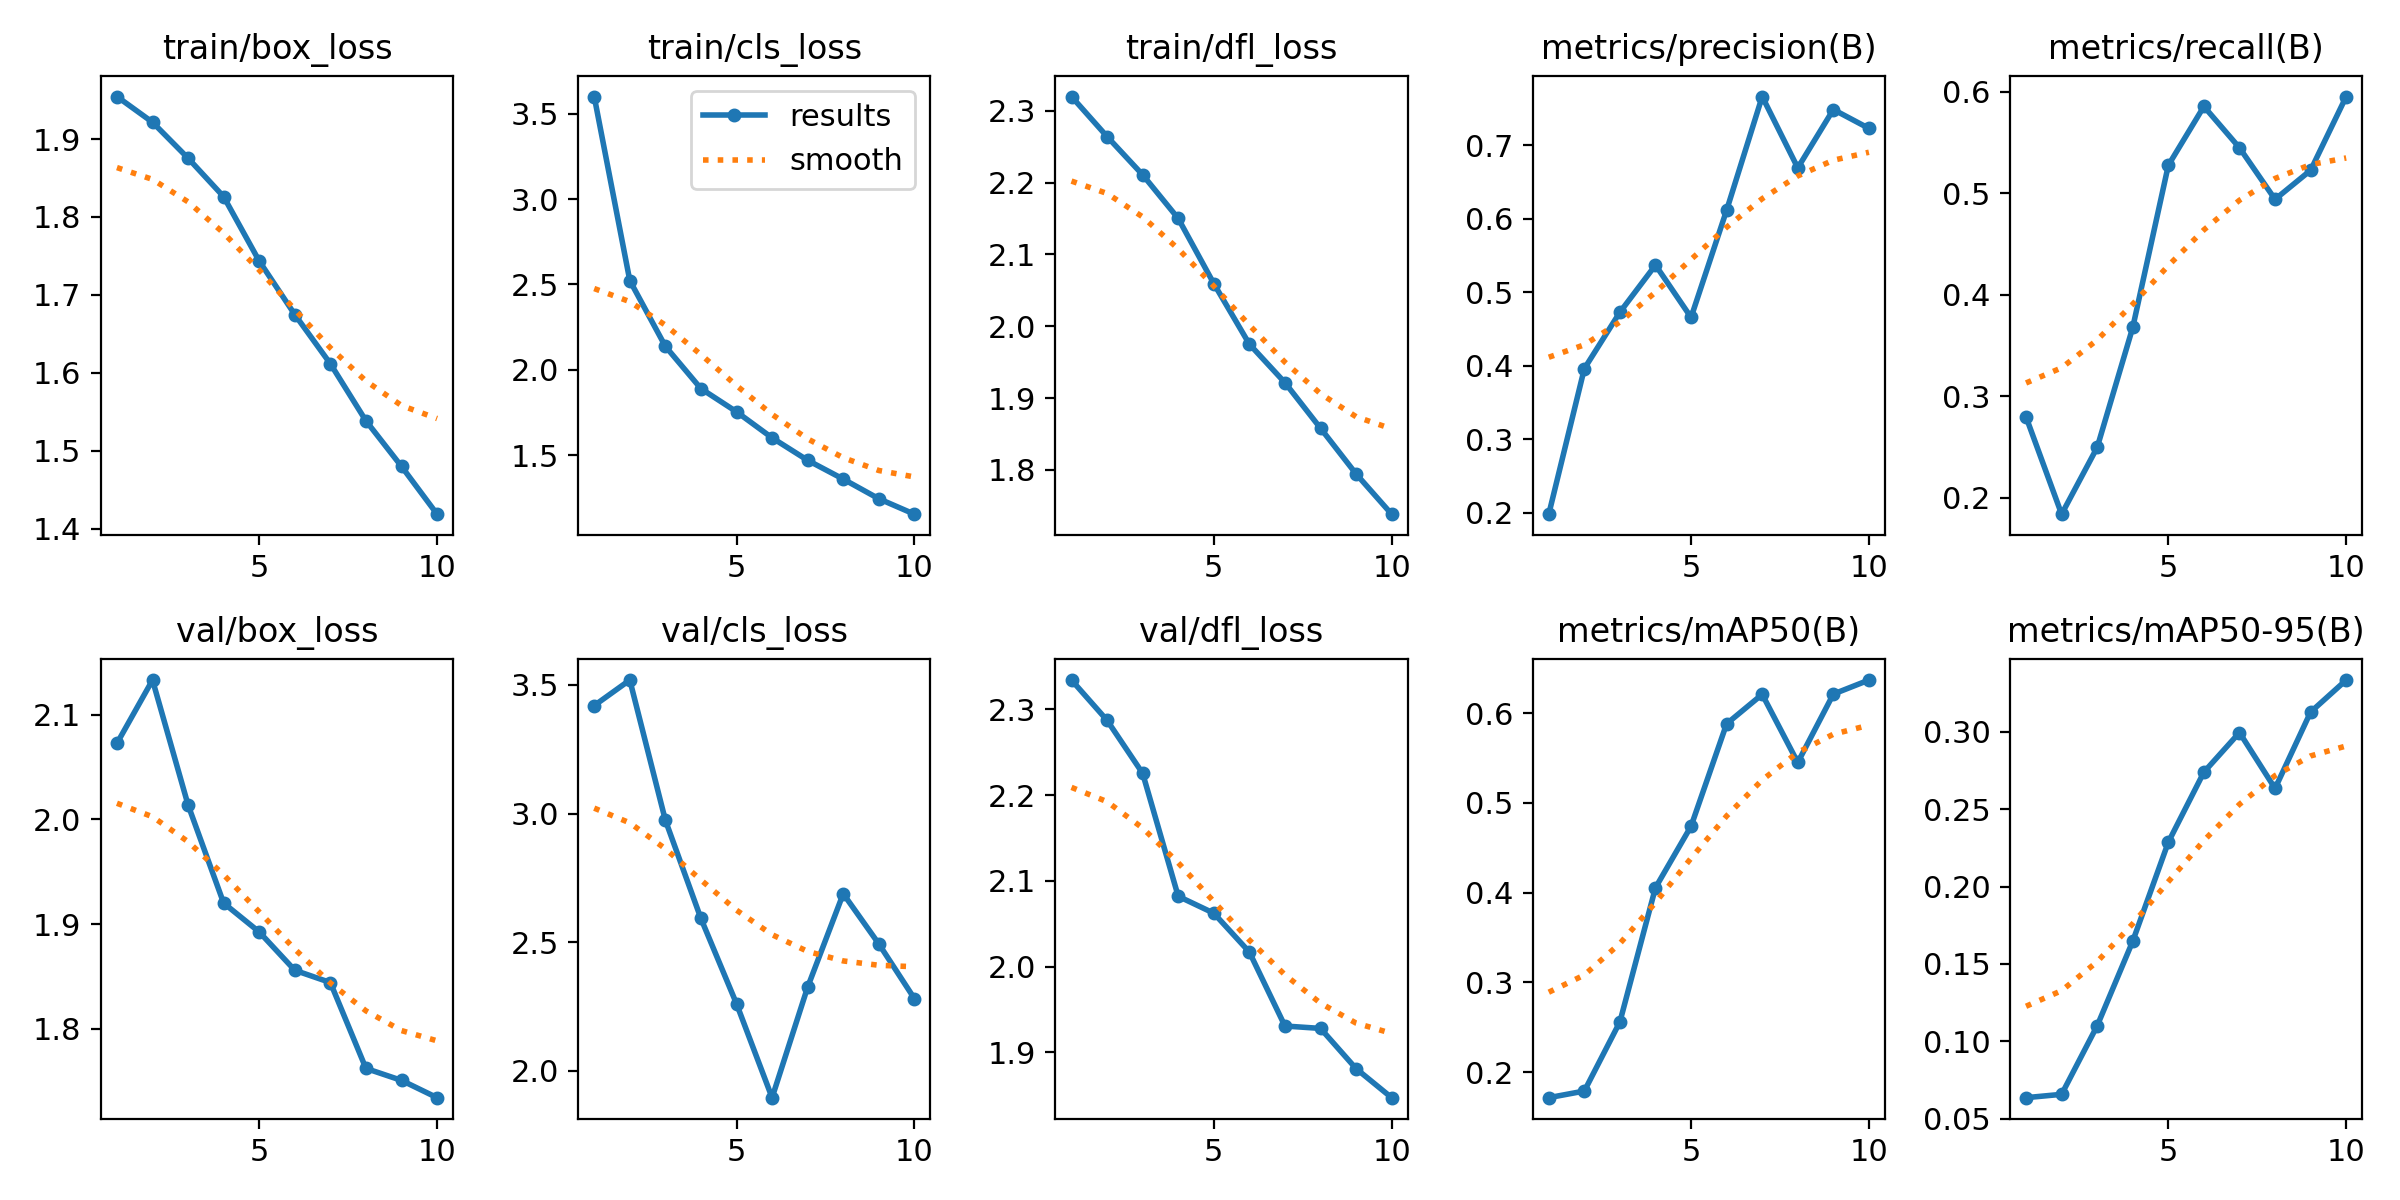

Source data for this figure (header and first rows):
epoch, time, train/box_loss, train/cls_loss, train/dfl_loss, metrics/precision(B), metrics/recall(B), metrics/mAP50(B), metrics/mAP50-95(B), val/box_loss, val/cls_loss, val/dfl_loss, lr/pg0, lr/pg1, lr/pg2
1, 122.1, 1.954, 3.601, 2.32, 0.1981, 0.2796, 0.1716, 0.06348, 2.072, 3.42, 2.334, 0.0004747, 0.0004747, 0.0004747
2, 182.6, 1.922, 2.523, 2.264, 0.3961, 0.1838, 0.1789, 0.06565, 2.133, 3.519, 2.287, 0.0008569, 0.0008569, 0.0008569
3, 243.9, 1.875, 2.137, 2.211, 0.4729, 0.2496, 0.2561, 0.11, 2.014, 2.974, 2.225, 0.001145, 0.001145, 0.001145
4, 305.2, 1.826, 1.889, 2.15, 0.537, 0.3679, 0.4055, 0.1647, 1.92, 2.592, 2.082, 0.001005, 0.001005, 0.001005
5, 366.3, 1.743, 1.754, 2.059, 0.4657, 0.5276, 0.474, 0.2287, 1.892, 2.261, 2.062, 0.0008631, 0.0008631, 0.0008631
6, 427.1, 1.675, 1.601, 1.975, 0.6116, 0.5856, 0.5881, 0.274, 1.856, 1.895, 2.017, 0.0007216, 0.0007216, 0.0007216
7, 487.9, 1.612, 1.469, 1.921, 0.7662, 0.5449, 0.6209, 0.2996, 1.844, 2.325, 1.931, 0.0005802, 0.0005802, 0.0005802
8, 548.7, 1.538, 1.359, 1.858, 0.6692, 0.4941, 0.545, 0.2635, 1.762, 2.688, 1.928, 0.0004387, 0.0004387, 0.0004387
9, 609.4, 1.48, 1.244, 1.794, 0.7486, 0.5227, 0.6212, 0.3129, 1.751, 2.494, 1.881, 0.0002972, 0.0002972, 0.0002972
10, 670.2, 1.419, 1.154, 1.738, 0.7229, 0.5954, 0.6368, 0.3336, 1.734, 2.281, 1.847, 0.0001558, 0.0001558, 0.0001558
